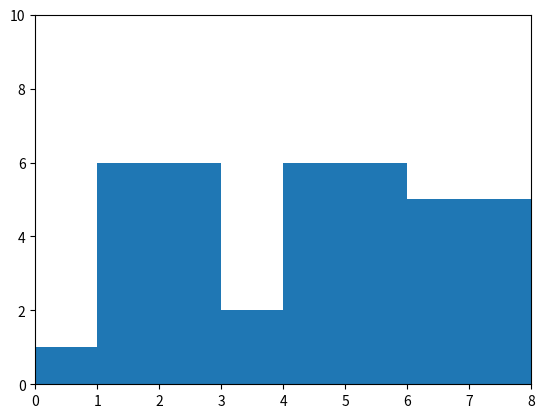

Here is the Python script that generated this plot:
import matplotlib.pyplot as plt
import sys

# arr1 = [1, 3, 4, 5, 6, 7]
# val1 =   [6, 3, 0, 3, 6, 0]

# arr2 = [3, 7, 8]
# val2 =   [5, 10 ,0]

arr1 = [0, 1, 3, 5, 7]
val1 =   [1, 6, 0, 2, 0]

arr2 = [0, 2, 4, 6, 8]
val2 =   [1, 2, 6, 5, 0]

i1 = 0
i2 = 0

intervals = []
values = []

plt.hist(arr1, bins=arr1, weights=val1)
plt.ylim(0,10)
plt.xlim(0,8)
pathOfImage = "plot1.png"
plt.savefig(pathOfImage)
# plt.show()
plt.clf()

plt.hist(arr2, bins=arr2, weights=val2)
plt.ylim(0,10)
plt.xlim(0,8)

pathOfImage = "plot2.png"
plt.savefig(pathOfImage)
# plt.show()
plt.clf()
# interArr11 = arr1[0]
# interArr12 = arr1[1]

# interArr21 = arr2[0]
# interArr22 = arr2[1]

# mayorInterval = 0

# ultimoValor1 = val1[0]
# ultimoValor2 = val2[0]

# if arr1[0] == arr2[0]:
#     intervals.append(arr1[0])

# if arr1[0] < arr2[0]:
#     intervals.append(arr1[0])

# if arr1[0] > arr2[0]:
#     intervals.append(arr2[0])

index1 = 0
index2 = 0

# if arr1[index1] <arr2[index2]:
#     arr1.

usoArr1 = False
def foo(index1, index2):

    while index1 != (arr1.__len__()) and index2 != arr2.__len__():
        print (arr1[index1:])
        print (arr2[index2:])
        print ("\n")
        print (intervals)
        print (values)
        input(input('? '))


        if arr1[index1] > arr2[index2]:
            intervals.append(arr2[index2])
            if val1[index1 - 1] < val2[index2]:

                values.append(val2[index2])
            else:
                values.append(val1[index1-1])
            index2 = index2 + 1
        
        elif arr1[index1] < arr2[index2]:

            intervals.append(arr1[index1])
            if val2[index2 - 1] > val1[index1]:
                values.append(val2[index2 - 1])
            else:
                values.append(val1[index1])
            index1 = index1 + 1

        elif arr1[index1] == arr2[index2]:

            values.append(max(val1[index1], val2[index2]))
            intervals.append(arr1[index1])

            index1 = index1 + 1
            index2 = index2 + 1

    return index1, index2

# while index1 != (val1.__len__()) and index2 != (val2.__len__()):

while arr1[index1] == arr2[index2]:

    values.append(max(val1[index1], val2[index2]))
    intervals.append(arr1[index1])

    index1 = index1 + 1
    index2 = index2 + 1


if arr1[index1] < arr2[index2]:
    # intervals.append(arr1[index1])
    # values.append(val1[index1])
    # index1 = index1 + 1
    index1, index2 = foo(index1, index2)

print (str(index1) +" " + str(index2))

if index1 != arr1.__len__() :
    intervals = intervals + arr1[index1:]
    values = values + arr1[index1:-1]

elif index2 != arr2.__len__():
    intervals = intervals + arr2[index2:]
    values = values + val2[index2:-1]
            

def posIntermedia(x, arr):
    
    if x < arr[0]: return True, -1

    for i in range (arr.__len__()):
        if x > arr[i]: return True,i
    
    return False, 0
    # elif intervals[]  

# if i1 != val1.__len__() :
#     intervals = intervals + arr1[i1:]
#     values = values + val1[i1:-1]

# elif i2 != val2.__len__():
#     intervals = intervals + arr2[i2:]
#     values = values + val2[i2:-1]

values.append(0)

print (intervals)
print (values)

plt.hist(intervals, bins=intervals, weights=values)
plt.ylim(0,10)
plt.xlim(0,8)
pathOfImage = "plot3.png"
plt.savefig(pathOfImage)
# plt.show()